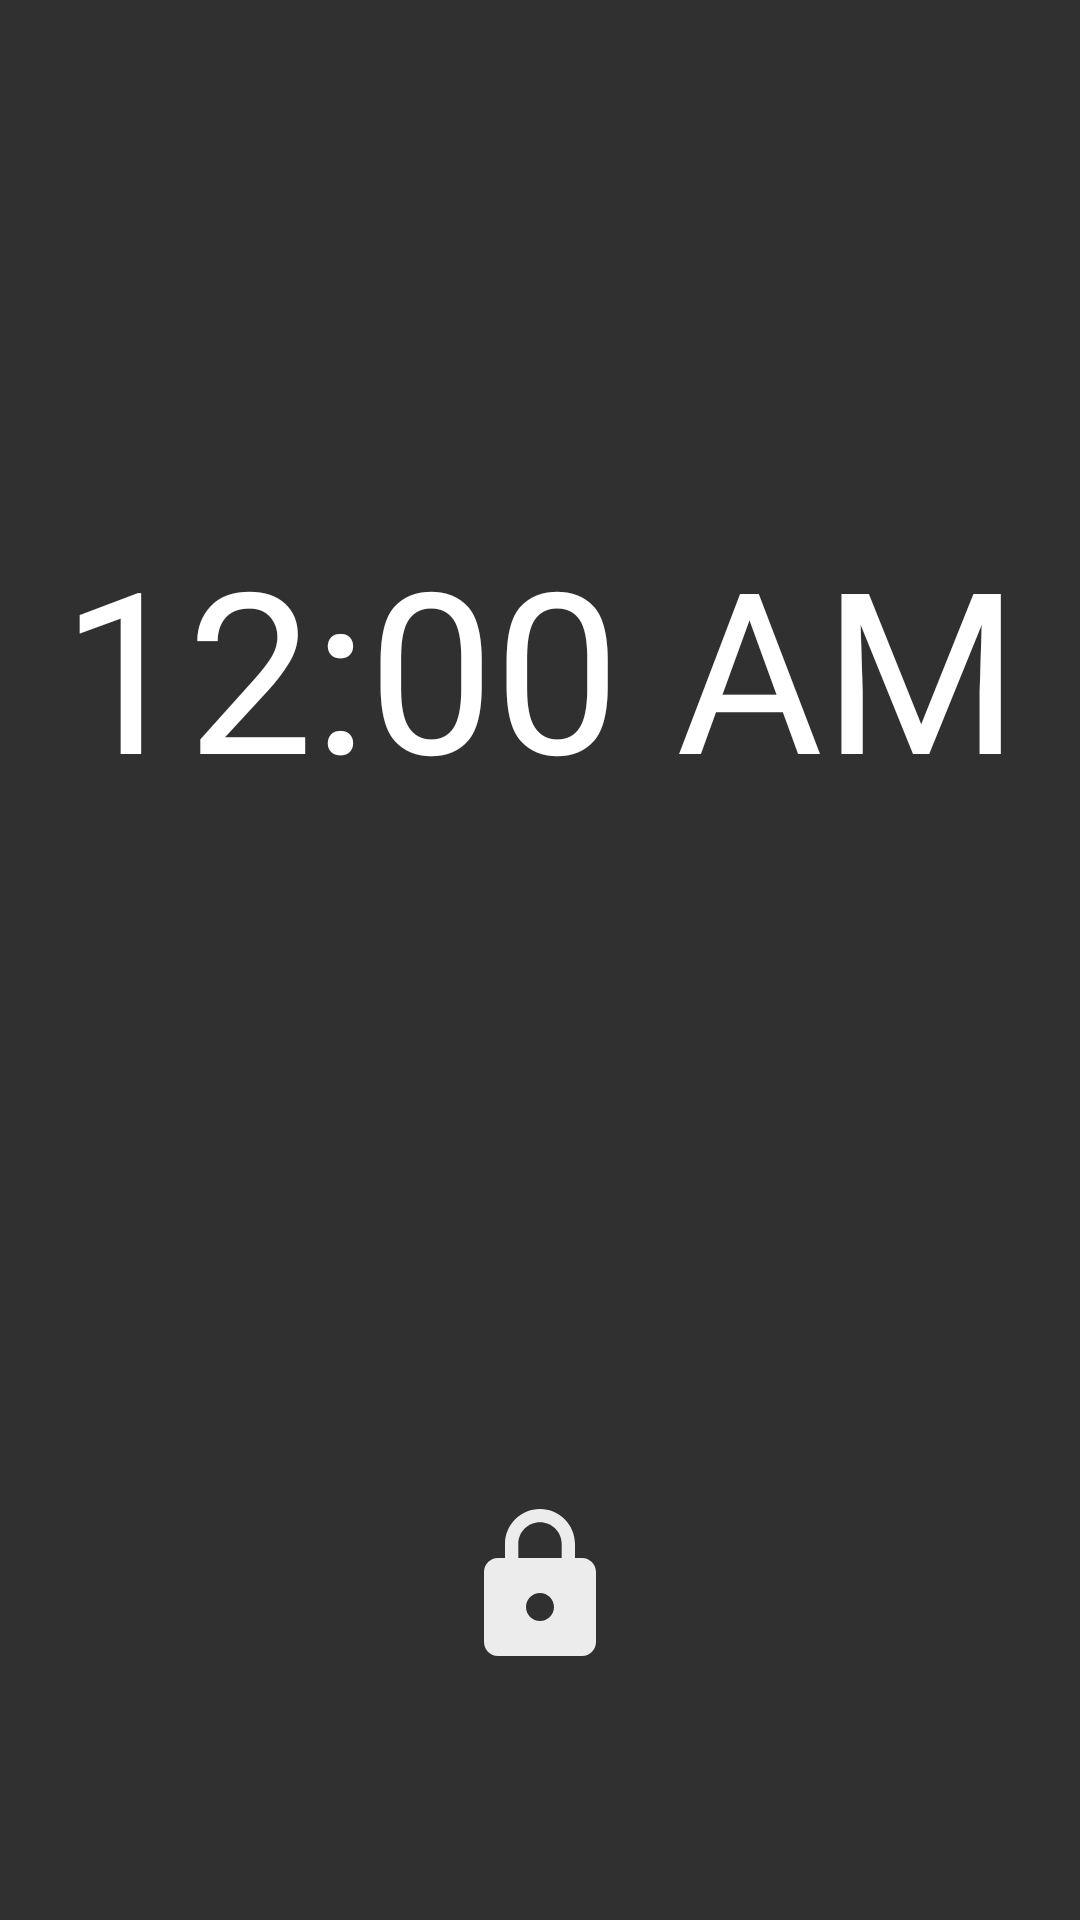

Android layout source for this screen:
<!-- AndroidManifest.xml: application theme Theme.Loklok -->
<!-- res/layout/activity_lockscreen.xml -->
<?xml version="1.0" encoding="utf-8"?>
<androidx.constraintlayout.widget.ConstraintLayout xmlns:android="http://schemas.android.com/apk/res/android"
    xmlns:app="http://schemas.android.com/apk/res-auto"
    xmlns:tools="http://schemas.android.com/tools"
    android:id="@+id/c_layout"
    android:layout_width="match_parent"
    android:layout_height="match_parent"
    android:orientation="vertical"
    tools:context=".LockScreenActivity"
    tools:ignore="HardcodedText">
    
    
    <ImageView
        android:id="@+id/wallpaper_image1"
        android:layout_width="match_parent"
        android:layout_height="match_parent"
        android:scaleType="centerCrop" />

    <ImageView
        android:id="@+id/sketch_image"
        android:layout_width="match_parent"
        android:layout_height="match_parent"
        android:scaleType="centerCrop"
        tools:layout_editor_absoluteX="-71dp"
        tools:layout_editor_absoluteY="-188dp" />

    <DigitalClock
        android:layout_width="wrap_content"
        android:layout_height="wrap_content"
        android:layout_marginTop="172dp"
        android:textSize="75sp"
        android:fontFamily="@font/gothic"
        android:textColor="@color/white"
        app:layout_constraintEnd_toEndOf="parent"
        app:layout_constraintHorizontal_bias="0.5"
        app:layout_constraintStart_toStartOf="parent"
        app:layout_constraintTop_toTopOf="parent" />

    <ImageView
        android:id="@+id/img_lock"
        android:layout_width="56dp"
        android:layout_height="62dp"
        android:src="@drawable/lock"
        app:layout_constraintBottom_toBottomOf="parent"
        app:layout_constraintEnd_toEndOf="parent"
        app:layout_constraintHorizontal_bias="0.5"
        app:layout_constraintStart_toStartOf="parent"
        app:layout_constraintTop_toTopOf="parent"
        app:layout_constraintVertical_bias="0.861" />
    

</androidx.constraintlayout.widget.ConstraintLayout>
<!-- resources referenced by this layout -->
<resources>
  <color name="white">#FFFFFFFF</color>
  <!-- drawable lock (drawable) -->
  <vector android:autoMirrored="true" android:height="24dp"
      android:tint="#ECECEC" android:viewportHeight="24"
      android:viewportWidth="24" android:width="24dp" xmlns:android="http://schemas.android.com/apk/res/android">
      <path android:fillColor="@android:color/white" android:pathData="M18,8h-1L17,6c0,-2.76 -2.24,-5 -5,-5S7,3.24 7,6v2L6,8c-1.1,0 -2,0.9 -2,2v10c0,1.1 0.9,2 2,2h12c1.1,0 2,-0.9 2,-2L20,10c0,-1.1 -0.9,-2 -2,-2zM12,17c-1.1,0 -2,-0.9 -2,-2s0.9,-2 2,-2 2,0.9 2,2 -0.9,2 -2,2zM15.1,8L8.9,8L8.9,6c0,-1.71 1.39,-3.1 3.1,-3.1 1.71,0 3.1,1.39 3.1,3.1v2z"/>
  </vector>
  <style name="Theme.Loklok" parent="Theme.Design">
          <item name="windowActionBar">false</item>
          <item name="android:windowTranslucentStatus">true</item>
          <item name="android:windowTranslucentNavigation">true</item>
      </style>
</resources>
